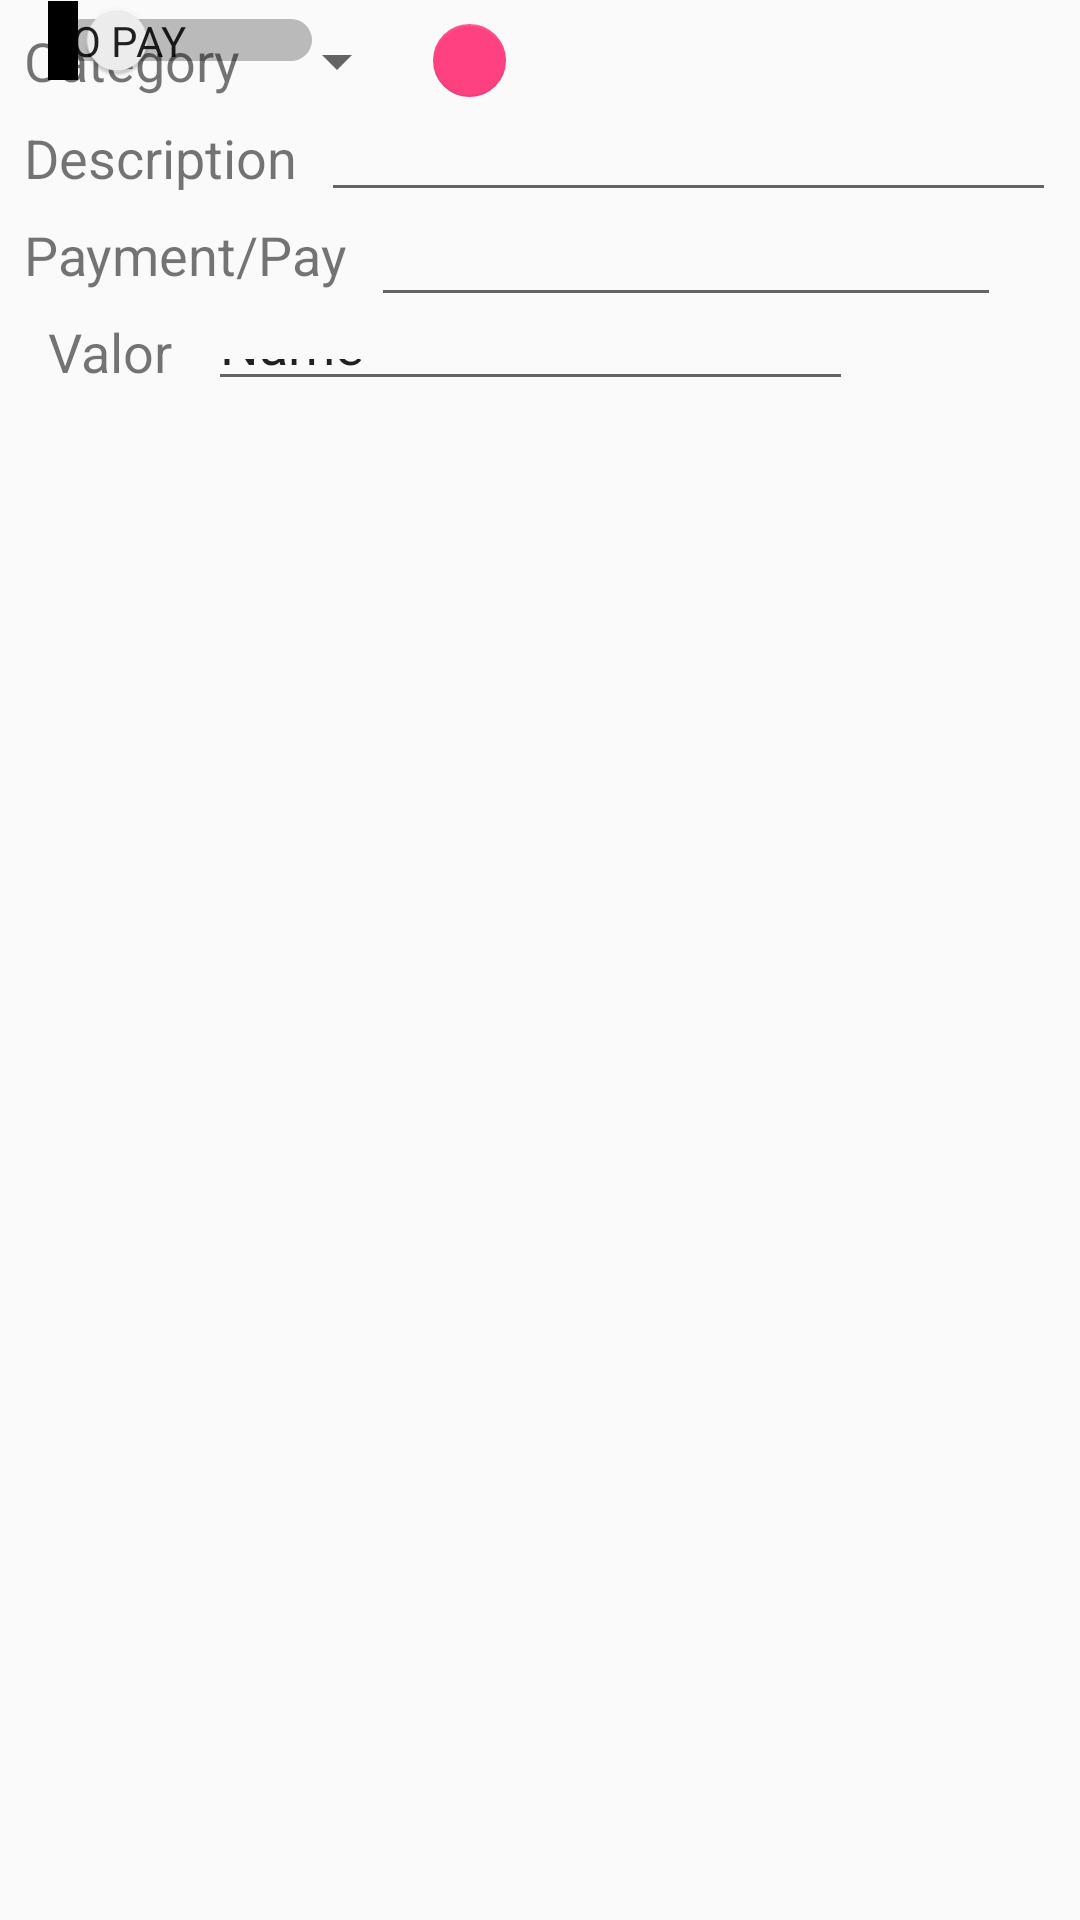

Write the Android layout XML for this screen, with the resource values it uses.
<!-- AndroidManifest.xml: application theme AppTheme -->
<!-- res/layout/activity_insert_debts.xml -->
<?xml version="1.0" encoding="utf-8"?>
<android.support.constraint.ConstraintLayout xmlns:android="http://schemas.android.com/apk/res/android"
    xmlns:app="http://schemas.android.com/apk/res-auto"
    xmlns:tools="http://schemas.android.com/tools"
    android:id="@+id/mLayout"
    android:layout_width="match_parent"
    android:layout_height="match_parent">

    <TextView
        android:id="@+id/textViewCategoria"
        android:layout_width="wrap_content"
        android:layout_height="wrap_content"
        android:layout_marginStart="8dp"
        android:layout_marginTop="8dp"
        android:text="Category"
        android:textSize="18sp"
        app:layout_constraintStart_toStartOf="parent"
        app:layout_constraintTop_toTopOf="parent" />

    <Spinner
        android:id="@+id/spinnerCategories"
        android:layout_width="wrap_content"
        android:layout_height="wrap_content"
        android:layout_marginStart="8dp"
        android:layout_marginTop="8dp"
        app:layout_constraintBottom_toBottomOf="@+id/textViewCategoria"
        app:layout_constraintStart_toEndOf="@+id/textViewCategoria"
        app:layout_constraintTop_toTopOf="parent" />

    <TextView
        android:id="@+id/textViewDescription"
        android:layout_width="wrap_content"
        android:layout_height="wrap_content"
        android:layout_marginStart="8dp"
        android:layout_marginTop="8dp"
        android:text="Description"
        android:textSize="18sp"
        app:layout_constraintStart_toStartOf="parent"
        app:layout_constraintTop_toBottomOf="@+id/textViewCategoria" />

    <EditText
        android:id="@+id/editTextDescription"
        android:layout_width="0dp"
        android:layout_height="wrap_content"
        android:layout_marginEnd="8dp"
        android:layout_marginStart="8dp"
        android:layout_marginTop="8dp"
        android:ems="10"
        android:inputType="textPersonName"
        android:textSize="14sp"
        app:layout_constraintBottom_toBottomOf="@+id/textViewDescription"
        app:layout_constraintEnd_toEndOf="parent"
        app:layout_constraintStart_toEndOf="@+id/textViewDescription"
        app:layout_constraintTop_toBottomOf="@+id/textViewCategoria" />

    <TextView
        android:id="@+id/textViewPaymentorPay"
        android:layout_width="wrap_content"
        android:layout_height="wrap_content"
        android:layout_marginStart="8dp"
        android:layout_marginTop="8dp"
        android:text="Payment/Pay"
        android:textSize="18sp"
        app:layout_constraintStart_toStartOf="parent"
        app:layout_constraintTop_toBottomOf="@+id/textViewDescription" />

    <Switch
        android:id="@+id/switchPay"
        android:layout_width="wrap_content"
        android:layout_height="wrap_content"
        android:layout_marginStart="16dp"

        android:showText="true"
        android:splitTrack="false"
        android:textOff="To Pay"
        android:textOn="Paid"
        app:layout_constraintStart_toStartOf="parent"
        tools:layout_editor_absoluteY="127dp" />

    <EditText
        android:id="@+id/editTextDate"
        android:layout_width="wrap_content"
        android:layout_height="wrap_content"
        android:layout_marginStart="8dp"
        android:layout_marginTop="8dp"
        android:ems="10"
        android:clickable="true"
        android:editable="false"
        android:focusable="false"
        app:layout_constraintBottom_toBottomOf="@+id/textViewPaymentorPay"
        app:layout_constraintStart_toEndOf="@+id/textViewPaymentorPay"
        app:layout_constraintTop_toBottomOf="@+id/textViewDescription" />

    <android.support.design.widget.FloatingActionButton
        android:id="@+id/floatingActionButtonAddCategory"
        android:layout_width="wrap_content"
        android:layout_height="0dp"
        android:layout_marginStart="8dp"
        android:scaleType="center"
        android:layout_marginTop="8dp"
        android:adjustViewBounds="false"
        android:clickable="true"
        app:elevation="0dp"
        app:layout_constraintBottom_toBottomOf="@+id/spinnerCategories"
        app:layout_constraintStart_toEndOf="@+id/spinnerCategories"
        app:layout_constraintTop_toTopOf="parent"
        app:srcCompat="@drawable/baseline_add_white_18" />

    <TextView
        android:id="@+id/textView2"
        android:layout_width="wrap_content"
        android:layout_height="wrap_content"
        android:layout_marginStart="16dp"
        android:layout_marginTop="8dp"
        android:text="Valor"
        android:textSize="18sp"
        app:layout_constraintStart_toStartOf="parent"
        app:layout_constraintTop_toBottomOf="@+id/textViewPaymentorPay" />

    <EditText
        android:id="@+id/editText3"
        android:layout_width="215dp"
        android:layout_height="24dp"
        android:layout_marginStart="12dp"
        android:layout_marginTop="8dp"
        android:ems="10"
        android:inputType="numberDecimal"
        android:text="Name"
        app:layout_constraintBottom_toBottomOf="@+id/textView2"
        app:layout_constraintStart_toEndOf="@+id/textView2"
        app:layout_constraintTop_toBottomOf="@+id/editTextDate" />

</android.support.constraint.ConstraintLayout>
<!-- resources referenced by this layout -->
<resources>
  <style name="AppTheme" parent="Theme.AppCompat.Light.NoActionBar">
          
          <item name="colorPrimary">@color/colorPrimary</item>
          <item name="colorPrimaryDark">@color/colorPrimaryDark</item>
          <item name="colorAccent">@color/colorAccent</item>
      </style>
  <color name="colorPrimary">#3F51B5</color>
  <color name="colorPrimaryDark">#303F9F</color>
  <color name="colorAccent">#FF4081</color>
</resources>
